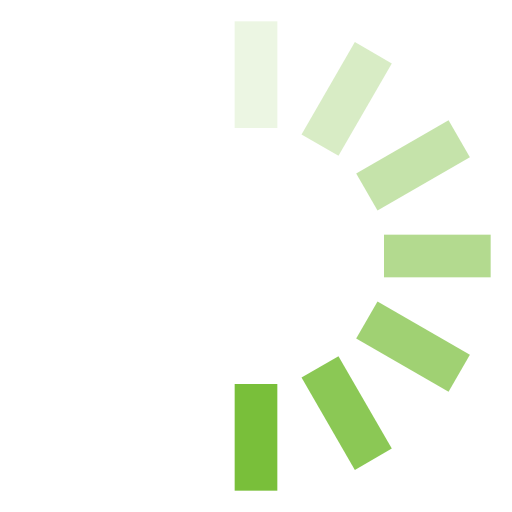
t = 0.00 s
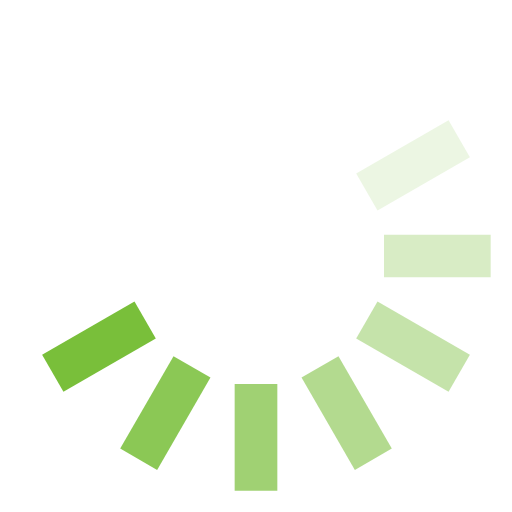
t = 0.13 s
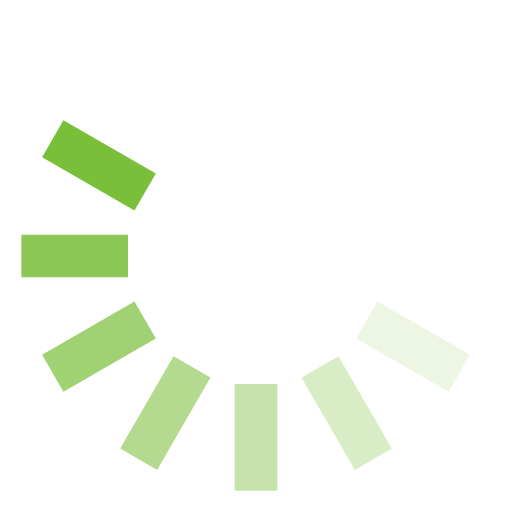
t = 0.25 s
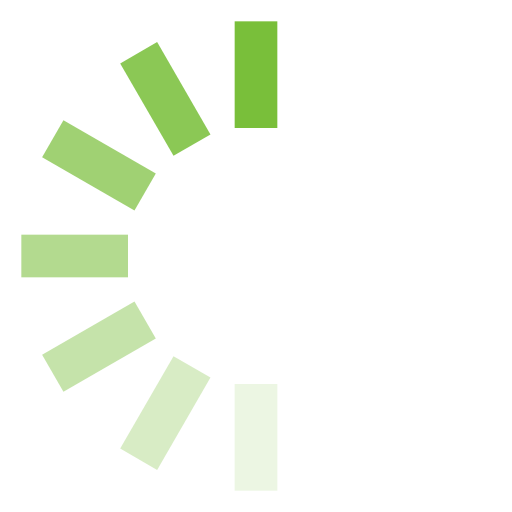
t = 0.38 s
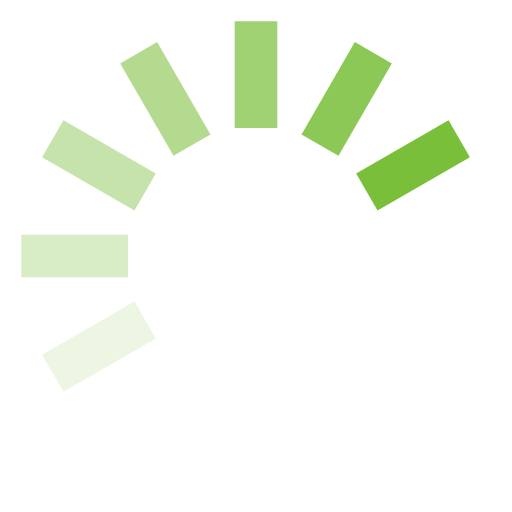
t = 0.50 s
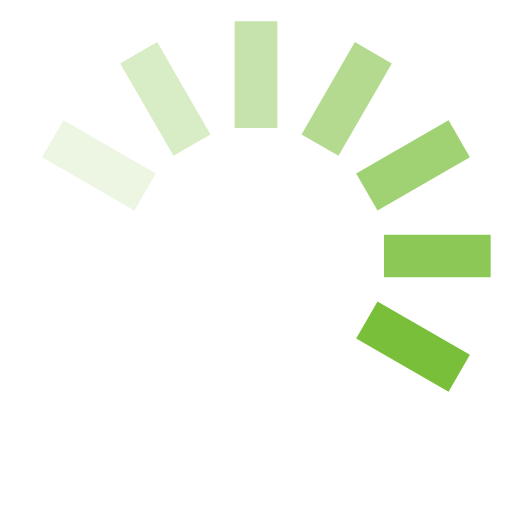
t = 0.63 s

The animated SVG that drew these frames (rendered in a browser with its animation timeline set to each time). Animation: 1 SMIL element (animateTransform=1); one cycle of 0.75 s, repeats indefinitely.

<svg fill="#79BF3A" viewBox="0 0 24 24" xmlns="http://www.w3.org/2000/svg"><g><rect x="11" y="1" width="2" height="5" opacity=".14"/><rect x="11" y="1" width="2" height="5" transform="rotate(30 12 12)" opacity=".29"/><rect x="11" y="1" width="2" height="5" transform="rotate(60 12 12)" opacity=".43"/><rect x="11" y="1" width="2" height="5" transform="rotate(90 12 12)" opacity=".57"/><rect x="11" y="1" width="2" height="5" transform="rotate(120 12 12)" opacity=".71"/><rect x="11" y="1" width="2" height="5" transform="rotate(150 12 12)" opacity=".86"/><rect x="11" y="1" width="2" height="5" transform="rotate(180 12 12)"/><animateTransform attributeName="transform" type="rotate" calcMode="discrete" dur="0.75s" values="0 12 12;30 12 12;60 12 12;90 12 12;120 12 12;150 12 12;180 12 12;210 12 12;240 12 12;270 12 12;300 12 12;330 12 12;360 12 12" repeatCount="indefinite"/></g></svg>
